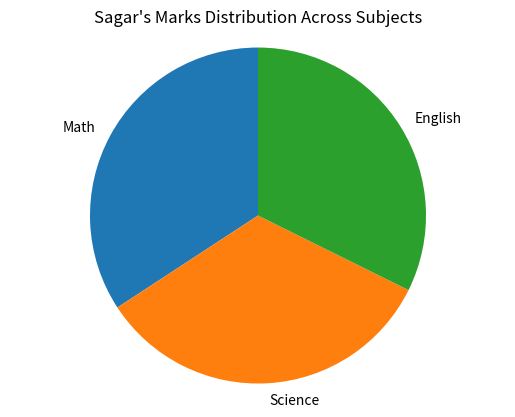

This chart was generated by the following Python code:
import pandas as pd
import matplotlib.pyplot as plt

def main():
    data = {
        'Name': ['Amit', 'Sagar', 'Pooja'],
        'Math': [85, 90, 78],
        'Science': [92, 88, 80],
        'English': [75, 85, 82]
    }

    df = pd.DataFrame(data)
    
    # Get Sagar's marks (row where Name == 'Sagar')
    sagar_marks = df.loc[df['Name'] == 'Sagar', ['Math', 'Science', 'English']].iloc[0]

    # Plot pie chart
    plt.pie(sagar_marks, labels=sagar_marks.index, startangle=90)
    plt.title("Sagar's Marks Distribution Across Subjects")
    plt.axis('equal')  # Equal aspect ratio to ensure it's a circle

    # Show plot
    plt.show()

if __name__ == "__main__":
    main()
